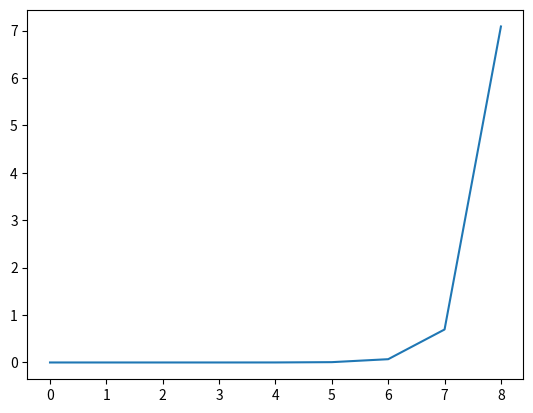

The script that saved this image:
import time
import numpy as np
import matplotlib.pyplot as plt
consum_time=np.array([0, 0, 0, 0, 0, 0,0, 0, 0],dtype=np.float64)
loop=np.array([0, 0, 0, 0, 0, 0,0, 0, 0])


for i in range(1,9):

    pivot=10**i
    loop[i]=pivot

    sum=0

    start=time.time()

    for j in range(1,pivot): sum+=j

    consum_time[i] = time.time()-start

    #print(ar[i])

##print(consum_time)
#print(loop)
plt.plot(consum_time)
plt.show()